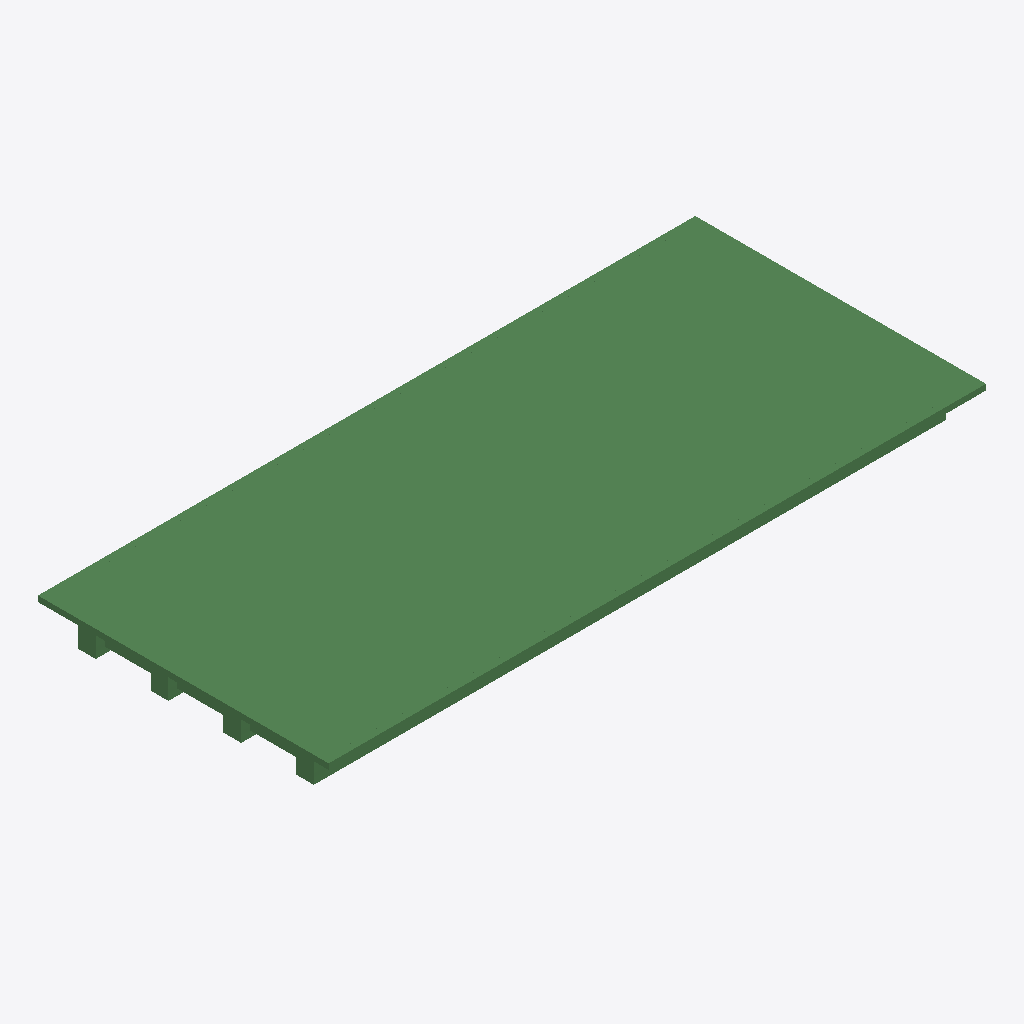
Isometric view of an IFC building model (IFC-SPF (STEP), schema IFC2X3, length unit metre), seen from the south-west, elements coloured by IFC class (only those large enough to see are counted): 274 beams (green).
Extent 26.0 m × 11.5 m × 1.5 m (x, y, z). Storeys (1): floor#1 at 0.00 m. Elements (380): 380 IfcBeam.

HEADER;
FILE_DESCRIPTION(('model build from MIDAS'),'2;1');
FILE_NAME('','2026-06-10T16:22:41',(),(),'','','');
FILE_SCHEMA(('IFC2X3'));
ENDSEC;
DATA;
#7=IFCPROJECT('0FdoBADkvDFR9gEMXk7pXW',#1,'D_25_3L_NF_P_Superstructure',$,$,'D_25_3L_NF_P_Superstructure',$,(),#8);
#10=IFCSITE('1leFKaV5P0Cx9vmHB8ewzT',#1,'The site',$,$,#11,#16,$,.ELEMENT.,$,$,$,$,$);
#24=IFCBUILDING('3K$yAzLSvCpOtni4pNuqwT',#1,'The building',$,$,#25,#30,$,.ELEMENT.,$,$,$);
#38=IFCBUILDINGSTOREY('0bMDRnRMT9pR9IOxUbdKQe',#1,'floor#1',$,$,#39,#44,$,.ELEMENT.,-2.03);
#543=IFCBEAM('0UOuLomI96AxzkT44cNfgf',#1,'Beam#9',$,$,#544,#549,$);
#8903=IFCBEAM('3Y64RxfvLD7e3KJ8kGcJCB',#1,'Beam#407',$,$,#8904,#8909,$);
#726=IFCBEAM('1OqwUspXj9R890MHU2JrZZ',#1,'Beam#12',$,$,#727,#732,$);
#3593=IFCBEAM('2aqpTHGqLEbAILuhiY6rd9',#1,'Beam#59',$,$,#3594,#3599,$);
#2068=IFCBEAM('1P_oiruJHF7e32mggpLPUe',#1,'Beam#34',$,$,#2069,#2074,$);
#3349=IFCBEAM('0QavCf6F94FBHwd57VlVlD',#1,'Beam#55',$,$,#3350,#3355,$);
#4874=IFCBEAM('1L7$4gVLH1Gfg6VVrQ2tXl',#1,'Beam#80',$,$,#4875,#4880,$);
#8147=IFCBEAM('1N18x$7EXDzv8gxt2SG7uJ',#1,'Beam#363',$,$,#8148,#8153,$);
#5118=IFCBEAM('3fYdlWU6T6UOxrs2OUxE$P',#1,'Beam#84',$,$,#5119,#5124,$);
#6033=IFCBEAM('33FBF1xMzFkxkVMK0XV73f',#1,'Beam#99',$,$,#6034,#6039,$);
#5301=IFCBEAM('1cYPjAy0TA8OQF_ZX1Mwqw',#1,'Beam#87',$,$,#5302,#5307,$);
#2434=IFCBEAM('3aJIm5qlLB3AzCCUqfnPbQ',#1,'Beam#40',$,$,#2435,#2440,$);
#4325=IFCBEAM('34B2xhf7H2qOw4vRzg0VeW',#1,'Beam#71',$,$,#4326,#4331,$);
#3532=IFCBEAM('1jnL7uePn2gPH3MACgueV3',#1,'Beam#58',$,$,#3533,#3538,$);
#8084=IFCBEAM('1aMhimYVX5mfZdJM3ZOYO9',#1,'Beam#360',$,$,#8085,#8090,$);
#5667=IFCBEAM('0rqE_KO$v8y8wCTuec80wo',#1,'Beam#93',$,$,#5668,#5673,$);
#3959=IFCBEAM('37F4goA618XfKVkA3Ysb$g',#1,'Beam#65',$,$,#3960,#3965,$);
#3776=IFCBEAM('2IpctLrkTE$xD1Kiha0_IZ',#1,'Beam#62',$,$,#3777,#3782,$);
#8021=IFCBEAM('2fAXtqbHD7E9iBwzoo6Clq',#1,'Beam#357',$,$,#8022,#8027,$);
#2251=IFCBEAM('3UUCF07Zr6whISUAnVShCh',#1,'Beam#37',$,$,#2252,#2257,$);
#7958=IFCBEAM('2Lrkhbog1EpBCjEVcLY4E_',#1,'Beam#354',$,$,#7959,#7964,$);
#2617=IFCBEAM('1GK6QhqVbDtQBowv7$RdNT',#1,'Beam#43',$,$,#2618,#2623,$);
#4142=IFCBEAM('11VoFGoFz1hAPdwtdbMOJ1',#1,'Beam#68',$,$,#4143,#4148,$);
#5850=IFCBEAM('3kgmGlsmPEdA$6O2xWWyv6',#1,'Beam#96',$,$,#5851,#5856,$);
#4691=IFCBEAM('3fGLjbbOnFoQ3mYmUuWs8n',#1,'Beam#77',$,$,#4692,#4697,$);
#7727=IFCBEAM('1rZcYsb11FRv8tdFGqg87H',#1,'Beam#343',$,$,#7728,#7733,$);
#4508=IFCBEAM('2zlM8Egm12X83dQg6bX6fk',#1,'Beam#74',$,$,#4509,#4514,$);
#5423=IFCBEAM('1HagnhoYX20hC1dYt1k86H',#1,'Beam#89',$,$,#5424,#5429,$);
#5972=IFCBEAM('3ZlZ2Mg9X76uSEAP_J547d',#1,'Beam#98',$,$,#5973,#5978,$);
#8756=IFCBEAM('06VOBNGK50PeZLe4Wo9j8v',#1,'Beam#396',$,$,#8757,#8762,$);
#8504=IFCBEAM('3AyQ_6KnH4JePKdhLaAGda',#1,'Beam#384',$,$,#8505,#8510,$);
#8567=IFCBEAM('36h7kgI8b2OxWxc0R69095',#1,'Beam#387',$,$,#8568,#8573,$);
#5484=IFCBEAM('2uq0vLDJ52BOOHw0PMD_U5',#1,'Beam#90',$,$,#5485,#5490,$);
#2007=IFCBEAM('3mBVvK8HbAT9xIAUL27Ti7',#1,'Beam#33',$,$,#2008,#2013,$);
#8630=IFCBEAM('1xLjlfq0HA$eBibq5fZWMN',#1,'Beam#390',$,$,#8631,#8636,$);
#7895=IFCBEAM('2J_8NITWn0VeJ9QPk2tiaM',#1,'Beam#351',$,$,#7896,#7901,$);
#8420=IFCBEAM('0DqZ0wrI5FOeEZTuUnsMl9',#1,'Beam#380',$,$,#8421,#8426,$);
#2800=IFCBEAM('32WJd8UJD2YgsbSqyx618Z',#1,'Beam#46',$,$,#2801,#2806,$);
#3166=IFCBEAM('0b1oPKLpD7L9Fw1E2Zwfw3',#1,'Beam#52',$,$,#3167,#3172,$);
#7748=IFCBEAM('1hhi0Xuc55yOqIvaxnCQov',#1,'Beam#344',$,$,#7749,#7754,$);
#9113=IFCBEAM('3dh5K5B0PCxhL$Qo4$p$P0',#1,'Beam#417',$,$,#9114,#9119,$);
#8357=IFCBEAM('0rTuidzBX3t8y3PavN9yW3',#1,'Beam#377',$,$,#8358,#8363,$);
#1824=IFCBEAM('1co438_sj9xexGv0QOfVmh',#1,'Beam#30',$,$,#1825,#1830,$);
#8168=IFCBEAM('2fVnTFXJzDdOLvh1EfARIO',#1,'Beam#364',$,$,#8169,#8174,$);
#8819=IFCBEAM('1e9Wzxm5PFJQ$wqp2QJgzJ',#1,'Beam#399',$,$,#8820,#8825,$);
#9428=IFCBEAM('1XwMy79G5DcwiP0Wa$esUL',#1,'Beam#432',$,$,#9429,#9434,$);
#8966=IFCBEAM('2IrBtZ5xP2RBu8q8AgkXI1',#1,'Beam#410',$,$,#8967,#8972,$);
#4935=IFCBEAM('3GiiofYIb0Je7JJjyjefql',#1,'Beam#81',$,$,#4936,#4941,$);
#5057=IFCBEAM('1iNcXCDnb8mhALr2rXRoWn',#1,'Beam#83',$,$,#5058,#5063,$);
#9239=IFCBEAM('2OsqL$x7P8VuofvOk9NxkK',#1,'Beam#423',$,$,#9240,#9245,$);
#909=IFCBEAM('1WU47IT49CIROnlFVjd$k_',#1,'Beam#15',$,$,#910,#915,$);
#9029=IFCBEAM('1o1HSPNH1CmOZVps5roLLN',#1,'Beam#413',$,$,#9030,#9035,$);
#8693=IFCBEAM('1_kn1Og796vvopE2uJGBXu',#1,'Beam#393',$,$,#8694,#8699,$);
#5911=IFCBEAM('1XVRlwri14w9EbQi0kOg7O',#1,'Beam#97',$,$,#5912,#5917,$);
#5606=IFCBEAM('3K3kB1dNb6mPAuWyj3RNYp',#1,'Beam#92',$,$,#5607,#5612,$);
#604=IFCBEAM('1xo8fKbwr3MBG_Ke3yem2d',#1,'Beam#10',$,$,#605,#610,$);
#7811=IFCBEAM('1kPQ70XRL20wN7RIx2pFNf',#1,'Beam#347',$,$,#7812,#7817,$);
#7832=IFCBEAM('0wUsQi8296seEeAvG_zoCp',#1,'Beam#348',$,$,#7833,#7838,$);
#9302=IFCBEAM('0m_q5jbhv1gfKW4ts38mPk',#1,'Beam#426',$,$,#9303,#9308,$);
#5789=IFCBEAM('3swheqcOzFivJg5GGK9NwJ',#1,'Beam#95',$,$,#5790,#5795,$);
#5240=IFCBEAM('2e$m8pqoj3$ebZHGBujR0o',#1,'Beam#86',$,$,#5241,#5246,$);
#7685=IFCBEAM('38vVJx6GDEyw7hpYjK1tQD',#1,'Beam#341',$,$,#7686,#7691,$);
#7769=IFCBEAM('33likgeov1jPkmyJ4KOMUE',#1,'Beam#345',$,$,#7770,#7775,$);
#8294=IFCBEAM('3Cw2Gi5WT60fzA3AFqT3xP',#1,'Beam#374',$,$,#8295,#8300,$);
#299=IFCBEAM('2EIgmCzpn4xhRAvIdfGLvl',#1,'Beam#5',$,$,#300,#305,$);
#238=IFCBEAM('3i8wqyukP1cgecgaGV$_Wg',#1,'Beam#4',$,$,#239,#244,$);
#2983=IFCBEAM('13njv63QP7sPuK3Nqyo7Cp',#1,'Beam#49',$,$,#2984,#2989,$);
#8063=IFCBEAM('021e4ukAzAvw0hQDvkwM70',#1,'Beam#359',$,$,#8064,#8069,$);
#360=IFCBEAM('3zW0y1ltX6EwQYIn5YbcPH',#1,'Beam#6',$,$,#361,#366,$);
#4264=IFCBEAM('1JVCRFeAv3fx7rwLqBqZsh',#1,'Beam#70',$,$,#4265,#4270,$);
#8210=IFCBEAM('3xbln2slD0$BRdYFjlYPR$',#1,'Beam#366',$,$,#8211,#8216,$);
#4386=IFCBEAM('2jDCd5BOrB4B8BblkSqHXE',#1,'Beam#72',$,$,#4387,#4392,$);
#8777=IFCBEAM('1z1sZqaSv94BOY_fKvGyAq',#1,'Beam#397',$,$,#8778,#8783,$);
#3227=IFCBEAM('0rqOKJR6HFaAoCHppvpjy_',#1,'Beam#53',$,$,#3228,#3233,$);
#7706=IFCBEAM('2nx61Rwz155uJA7m$df9Pa',#1,'Beam#342',$,$,#7707,#7712,$);
#8315=IFCBEAM('3YknDkCMr5Jedhnw5FT8G1',#1,'Beam#375',$,$,#8316,#8321,$);
#9176=IFCBEAM('3tXRg_pWbFA8WjwD3xnSwz',#1,'Beam#420',$,$,#9177,#9182,$);
#8126=IFCBEAM('18Hhw2LpX4K8yqVkthkFdy',#1,'Beam#362',$,$,#8127,#8132,$);
#4081=IFCBEAM('2qJGflmJP0SfAFDkVqxFsz',#1,'Beam#67',$,$,#4082,#4087,$);
#1885=IFCBEAM('0LWIGMCVL9Xx1YU8u7pndM',#1,'Beam#31',$,$,#1886,#1891,$);
#9050=IFCBEAM('2FXyN5z5bEuA6F0BOWADZo',#1,'Beam#414',$,$,#9051,#9056,$);
#3105=IFCBEAM('3i4kbkolD4vh0b8ryBSQ7N',#1,'Beam#51',$,$,#3106,#3111,$);
#8042=IFCBEAM('24OtBKn493oOp$HzdHYwV1',#1,'Beam#358',$,$,#8043,#8048,$);
#3898=IFCBEAM('1eyALtdMj4LANYPmQormv8',#1,'Beam#64',$,$,#3899,#3904,$);
#55=IFCBEAM('3lwa_XXcT4KeFv3PD3_VjO',#1,'Beam#1',$,$,#56,#61,$);
#4752=IFCBEAM('1VY4sLEYb4Gf$mr4gGPsfm',#1,'Beam#78',$,$,#4753,#4758,$);
#3410=IFCBEAM('0mCddk$u14rRd2eiJ3xN$V',#1,'Beam#56',$,$,#3411,#3416,$);
#7916=IFCBEAM('0JCuQ0dbP0gwsSimozysc6',#1,'Beam#352',$,$,#7917,#7922,$);
#2129=IFCBEAM('1_BEZSUK12svfIzMBi9dJ9',#1,'Beam#35',$,$,#2130,#2135,$);
#8105=IFCBEAM('253nzWy$P75PXA2sXmjYiS',#1,'Beam#361',$,$,#8106,#8111,$);
#421=IFCBEAM('37gZMV7oDAYRJXrKTKDfF2',#1,'Beam#7',$,$,#422,#427,$);
#2739=IFCBEAM('3PW9I6t1P0rOHYzmZCI0VG',#1,'Beam#45',$,$,#2740,#2745,$);
#1336=IFCBEAM('1uvBapgf164ex$mML5p67m',#1,'Beam#22',$,$,#1337,#1342,$);
#5362=IFCBEAM('2J_xoKm5z3F8NASfw4FC$V',#1,'Beam#88',$,$,#5363,#5368,$);
#3044=IFCBEAM('0vK120UdH9O8ioHhbM6Bgj',#1,'Beam#50',$,$,#3045,#3050,$);
#970=IFCBEAM('3WezXt7An4Gh0RQRQX16UX',#1,'Beam#16',$,$,#971,#976,$);
#6094=IFCBEAM('0oetwES2L3Thi9DA61unln',#1,'Beam#100',$,$,#6095,#6100,$);
#1458=IFCBEAM('1prdKFLOPBUxuRA7uBxPRS',#1,'Beam#24',$,$,#1459,#1464,$);
#2556=IFCBEAM('1CFgspV9f1SAj5Uu29xRD4',#1,'Beam#42',$,$,#2557,#2562,$);
#4630=IFCBEAM('0nH8q$FmDDihscoM1FTj90',#1,'Beam#76',$,$,#4631,#4636,$);
#3654=IFCBEAM('37oMFqtNr11PdB5gUYKy$A',#1,'Beam#60',$,$,#3655,#3660,$);
#3715=IFCBEAM('3PAielQ9b6XumdI6owkhC6',#1,'Beam#61',$,$,#3716,#3721,$);
#8672=IFCBEAM('3f3IxRcLDFfQLDjk$M2ELQ',#1,'Beam#392',$,$,#8673,#8678,$);
#8609=IFCBEAM('0CqPhSfnv7Av8CvFBMV0bT',#1,'Beam#389',$,$,#8610,#8615,$);
#6338=IFCBEAM('3ewkQVA2162wib6Yz9KQEA',#1,'Beam#285',$,$,#6339,#6344,$);
#2373=IFCBEAM('1s6i0FZdLAvQlGC1niFzGK',#1,'Beam#39',$,$,#2374,#2379,$);
#1580=IFCBEAM('1tbSnW4hX9eOE6D_TngnQc',#1,'Beam#26',$,$,#1581,#1586,$);
#10499=IFCBEAM('126eioc$D4K9Zy74x6xtsK',#1,'Beam#491',$,$,#10500,#10505,$);
#10541=IFCBEAM('3u4Ok5SgzEexNByO2NU3S3',#1,'Beam#493',$,$,#10542,#10547,$);
#9512=IFCBEAM('2TJU0mh6X7zBI$uO6Eg2vh',#1,'Beam#440',$,$,#9513,#9518,$);
#9218=IFCBEAM('1PESZmn8n4CO9IEA8G9VeG',#1,'Beam#422',$,$,#9219,#9224,$);
#6399=IFCBEAM('0zyanIQlb1uu$FfR3pGN1w',#1,'Beam#287',$,$,#6400,#6405,$);
#10583=IFCBEAM('1PuC$1_M16aR5LUgzZt9CE',#1,'Beam#495',$,$,#10584,#10589,$);
#4569=IFCBEAM('2g9tHKbE57E8a75qZImo_B',#1,'Beam#75',$,$,#4570,#4575,$);
#10457=IFCBEAM('0yfUyPZEr1BAMWmCX8ABxr',#1,'Beam#489',$,$,#10458,#10463,$);
#10478=IFCBEAM('3PsILjCPrBZvEjJsDV5ieb',#1,'Beam#490',$,$,#10479,#10484,$);
#10415=IFCBEAM('3ArRbKSIH8RAwF4EU$lCqc',#1,'Beam#487',$,$,#10416,#10421,$);
#10163=IFCBEAM('1$OQKUlb93suuXn0GVPMCQ',#1,'Beam#475',$,$,#10164,#10169,$);
#8000=IFCBEAM('3pArxnNv960OBm7w3Px$zN',#1,'Beam#356',$,$,#8001,#8006,$);
#8441=IFCBEAM('0Uha6EiaX03eJlORkv$VLm',#1,'Beam#381',$,$,#8442,#8447,$);
#8987=IFCBEAM('33eLxPPnjBFQT3FiDHtjGZ',#1,'Beam#411',$,$,#8988,#8993,$);
#10268=IFCBEAM('15BCaTMPP8X90ms1IHgEjW',#1,'Beam#480',$,$,#10269,#10274,$);
#8735=IFCBEAM('1MUMkEZ2n2kwqGxqADcwoa',#1,'Beam#395',$,$,#8736,#8741,$);
#10520=IFCBEAM('3ZoZ_cMFDC0eQAd7MEZqDg',#1,'Beam#492',$,$,#10521,#10526,$);
#10604=IFCBEAM('1iZWtyYsfAufIxKD92VP40',#1,'Beam#496',$,$,#10605,#10610,$);
#1275=IFCBEAM('0H7lfjBRnBaO4nVDfMx$Y_',#1,'Beam#21',$,$,#1276,#1281,$);
#10121=IFCBEAM('1yD92mo2fCbfwm$BaeI4QI',#1,'Beam#473',$,$,#10122,#10127,$);
#8378=IFCBEAM('38CRaBHRTDNO3WOy70k48i',#1,'Beam#378',$,$,#8379,#8384,$);
#9575=IFCBEAM('3vP7jxZ2T1$PDU_gnf3ckf',#1,'Beam#443',$,$,#9576,#9581,$);
#10331=IFCBEAM('3semm7B9z4yPCrVq58kwjq',#1,'Beam#483',$,$,#10332,#10337,$);
#5545=IFCBEAM('2cjOXK4af2fhsAZ$QPqfOf',#1,'Beam#91',$,$,#5546,#5551,$);
#9281=IFCBEAM('2JLgU7CDT239XhaMQwFwmn',#1,'Beam#425',$,$,#9282,#9287,$);
#6952=IFCBEAM('0LwG2zkwj3meYCroTl_c6c',#1,'Beam#302',$,$,#6953,#6958,$);
#4813=IFCBEAM('3_OhqUldnDpf13gJwxyH_r',#1,'Beam#79',$,$,#4814,#4819,$);
#5728=IFCBEAM('2YI9VJOGf4ywJEciiN9nH7',#1,'Beam#94',$,$,#5729,#5734,$);
#10226=IFCBEAM('3BIkGcVcv7S9KXl99SF2cr',#1,'Beam#478',$,$,#10227,#10232,$);
#482=IFCBEAM('2oWhYOsLH24RAHm1KcNwPH',#1,'Beam#8',$,$,#483,#488,$);
#5179=IFCBEAM('0YL8pN93fF6w$LmlWYhlWY',#1,'Beam#85',$,$,#5180,#5185,$);
#1702=IFCBEAM('1EVZ8g6yfDCu5ohSRS31Jv',#1,'Beam#28',$,$,#1703,#1708,$);
#10709=IFCBEAM('21_2OrAyfFagzjObDKsst$',#1,'Beam#501',$,$,#10710,#10715,$);
#8231=IFCBEAM('3lYMCQEKb6AuqDXdO0YorG',#1,'Beam#367',$,$,#8232,#8237,$);
#9365=IFCBEAM('24JfarLFD8ZBi1pgef9a0F',#1,'Beam#429',$,$,#9366,#9371,$);
#8840=IFCBEAM('3zZQJzqC97X87IeEua6mDy',#1,'Beam#400',$,$,#8841,#8846,$);
#2312=IFCBEAM('2pef9n1O14T8Qv0l4yx3p2',#1,'Beam#38',$,$,#2313,#2318,$);
#10394=IFCBEAM('3AAjB3esP4T8QLa1KSZQSN',#1,'Beam#486',$,$,#10395,#10400,$);
#10625=IFCBEAM('27HUoVh692zPNT6eznFYLn',#1,'Beam#497',$,$,#10626,#10631,$);
#1519=IFCBEAM('1hnHwDz1LCI80L5iKAlmMe',#1,'Beam#25',$,$,#1520,#1525,$);
#10142=IFCBEAM('084wKcNRj5dQjoHG_4IC$D',#1,'Beam#474',$,$,#10143,#10148,$);
#6216=IFCBEAM('16uWRhOJr1RRTa9sUrhY38',#1,'Beam#283',$,$,#6217,#6222,$);
#9092=IFCBEAM('1p43t2whL9uPLWp8c3Rzo4',#1,'Beam#416',$,$,#9093,#9098,$);
#7979=IFCBEAM('3dNRUAI4H7khvIlcQctk1p',#1,'Beam#355',$,$,#7980,#7985,$);
#6277=IFCBEAM('3Sqjo1Dkn729JrA8BglXlo',#1,'Beam#284',$,$,#6278,#6283,$);
#9911=IFCBEAM('1Y5bkDxlzClQmA6Lsd3UMF',#1,'Beam#459',$,$,#9912,#9917,$);
#3837=IFCBEAM('2aaYWmy098cQ0mz8mUbvXD',#1,'Beam#63',$,$,#3838,#3843,$);
#8525=IFCBEAM('0EsL73RCrFrvHG62PfREQB',#1,'Beam#385',$,$,#8526,#8531,$);
#177=IFCBEAM('0zrrpQ_LL3rBBfXBfd0qZj',#1,'Beam#3',$,$,#178,#183,$);
#6155=IFCBEAM('15NQuFxhT10vazLA9Qu9B3',#1,'Beam#282',$,$,#6156,#6161,$);
#10184=IFCBEAM('2Wmn1AQ2LBY8c$YSuUXmGd',#1,'Beam#476',$,$,#10185,#10190,$);
#787=IFCBEAM('00I9sSZN9Dcx_vBgt3EoI9',#1,'Beam#13',$,$,#788,#793,$);
#4447=IFCBEAM('0kSE265mz3ifTWmth3wGcN',#1,'Beam#73',$,$,#4448,#4453,$);
#10646=IFCBEAM('2Xvbs9RJf9IPyku6rW8X$s',#1,'Beam#498',$,$,#10647,#10652,$);
#848=IFCBEAM('1WxSkclnPCdh2dm8RpopcR',#1,'Beam#14',$,$,#849,#854,$);
#10037=IFCBEAM('118i3i1tX1jhwC_rwEq8gd',#1,'Beam#465',$,$,#10038,#10043,$);
#1641=IFCBEAM('3E_cW7TMf6SQR2gj7A3JGm',#1,'Beam#27',$,$,#1642,#1647,$);
#6460=IFCBEAM('3nZugVXMT4_8VzQyUVHCIx',#1,'Beam#288',$,$,#6461,#6466,$);
#665=IFCBEAM('2nT8RsLhz7Ue59HfHCkT6U',#1,'Beam#11',$,$,#666,#671,$);
#116=IFCBEAM('0fw31Yirz2aOGVMRNXBfY4',#1,'Beam#2',$,$,#117,#122,$);
#8273=IFCBEAM('12wCrNzkDDIPasmjPtyPDS',#1,'Beam#369',$,$,#8274,#8279,$);
#1092=IFCBEAM('3GzxPiSgrED9962nomS0kn',#1,'Beam#18',$,$,#1093,#1098,$);
#9659=IFCBEAM('3MB7h2Z45FE8K1MzNZNeHt',#1,'Beam#447',$,$,#9660,#9665,$);
#1153=IFCBEAM('2_tP4LcAXDJ8jlN4k18$On',#1,'Beam#19',$,$,#1154,#1159,$);
#8189=IFCBEAM('3nRmdAJtz63AWCZiyBB3oY',#1,'Beam#365',$,$,#8190,#8195,$);
#9638=IFCBEAM('1iki537CfAbe8vNRfjcoVu',#1,'Beam#446',$,$,#9639,#9644,$);
#1397=IFCBEAM('32XgXdaPLFHwfA$A9ZW7kr',#1,'Beam#23',$,$,#1398,#1403,$);
#10352=IFCBEAM('1Vp4RAHN5FaBZAyzqwDEN2',#1,'Beam#484',$,$,#10353,#10358,$);
#3288=IFCBEAM('31zSXq9Uv8svU4rLojoL3q',#1,'Beam#54',$,$,#3289,#3294,$);
#6582=IFCBEAM('2lf49NVjDABe_eGGnk0OY$',#1,'Beam#290',$,$,#6583,#6588,$);
#10667=IFCBEAM('3RIm0U_0TDGQGAciOJ4sqH',#1,'Beam#499',$,$,#10668,#10673,$);
#1031=IFCBEAM('2_62YalWH7cv00AT5r4bzl',#1,'Beam#17',$,$,#1032,#1037,$);
#4996=IFCBEAM('0KBPSM9Yn6SA8HK8dNAY3X',#1,'Beam#82',$,$,#4997,#5002,$);
#9722=IFCBEAM('1y1JwLaxnAfQqwhPiSh5Dm',#1,'Beam#450',$,$,#9723,#9728,$);
#9827=IFCBEAM('07YxCyvi11w8HGL39modcw',#1,'Beam#455',$,$,#9828,#9833,$);
#1214=IFCBEAM('116PqKuZ9FgQ8Q07mEw3WE',#1,'Beam#20',$,$,#1215,#1220,$);
#10289=IFCBEAM('3qXTJxOOP0WhVzLCR6q0ha',#1,'Beam#481',$,$,#10290,#10295,$);
#8882=IFCBEAM('08prOU6d1FIRha2q5OTh4P',#1,'Beam#402',$,$,#8883,#8888,$);
#7496=IFCBEAM('34$S5kUS9DxvazroNIoeb6',#1,'Beam#328',$,$,#7497,#7502,$);
#8546=IFCBEAM('2Qw0YDcW537PfP3sIIl7nI',#1,'Beam#386',$,$,#8547,#8552,$);
#4203=IFCBEAM('0ax9Tw_i5CUPRjcJVUMoIN',#1,'Beam#69',$,$,#4204,#4209,$);
#8336=IFCBEAM('2O9Sj57ef57heMuVScajGJ',#1,'Beam#376',$,$,#8337,#8342,$);
#6664=IFCBEAM('1JiWyJUpz1ARtH6uMzWWRc',#1,'Beam#293',$,$,#6665,#6670,$);
#6685=IFCBEAM('3m5iPL6qzEMxGIWb9ju$La',#1,'Beam#294',$,$,#6686,#6691,$);
#9470=IFCBEAM('0SaOcGAoX8WhdPWR_WdXiO',#1,'Beam#434',$,$,#9471,#9476,$);
#6643=IFCBEAM('39lDhguFf3AgHsHpp1KbfR',#1,'Beam#292',$,$,#6644,#6649,$);
#9848=IFCBEAM('3L3$fGLoL9HOtCtNAZTjam',#1,'Beam#456',$,$,#9849,#9854,$);
#7853=IFCBEAM('0wxqb15BTBJBRT4zJEpgfy',#1,'Beam#349',$,$,#7854,#7859,$);
#8924=IFCBEAM('1nI0KbDqv72eG6YC4nQx17',#1,'Beam#408',$,$,#8925,#8930,$);
#7412=IFCBEAM('0BwhtB1_XDYQSwCp4onQHq',#1,'Beam#324',$,$,#7413,#7418,$);
#9386=IFCBEAM('0FnuEEztX51BZeuxIomWHU',#1,'Beam#430',$,$,#9387,#9392,$);
#7076=IFCBEAM('0K6jp_c0T1lAaMvhJyUD4c',#1,'Beam#308',$,$,#7077,#7082,$);
#1946=IFCBEAM('3xMmy0rdXDDxHjLSrTz8uk',#1,'Beam#32',$,$,#1947,#1952,$);
#2678=IFCBEAM('3M_R_HB$H8mgnLH0rNNIAz',#1,'Beam#44',$,$,#2679,#2684,$);
#9155=IFCBEAM('2eBk0PHijDxxbvEhs9w1uU',#1,'Beam#419',$,$,#9156,#9161,$);
#10562=IFCBEAM('0bUzAPv5fAIRxAh75jatRD',#1,'Beam#494',$,$,#10563,#10568,$);
#9701=IFCBEAM('03hO6Eatf3lP5fRdlonmV0',#1,'Beam#449',$,$,#9702,#9707,$);
#7601=IFCBEAM('3xAxrKXSb5sf9avcGk8VxR',#1,'Beam#333',$,$,#7602,#7607,$);
#9890=IFCBEAM('195fQUqjv9e9M9EjcNfj90',#1,'Beam#458',$,$,#9891,#9896,$);
#2861=IFCBEAM('1lDElkLiDAlPPRLZX4r_tu',#1,'Beam#47',$,$,#2862,#2867,$);
#10079=IFCBEAM('05J5580OX0ZAdwiHo0s0As',#1,'Beam#467',$,$,#10080,#10085,$);
#4020=IFCBEAM('1lSyTEebn1lxjm6dkHVLsR',#1,'Beam#66',$,$,#4021,#4026,$);
#7223=IFCBEAM('2iNPav8oX3ixff0ak_5N5i',#1,'Beam#315',$,$,#7224,#7229,$);
#10688=IFCBEAM('0qNxPPhDv6lB6cLZO1zgub',#1,'Beam#500',$,$,#10689,#10694,$);
#7454=IFCBEAM('1aW3wdenf9cvpSnpx9M_q6',#1,'Beam#326',$,$,#7455,#7460,$);
#7244=IFCBEAM('1Khly52XH1ivaxO_Hbt_Ns',#1,'Beam#316',$,$,#7245,#7250,$);
#7391=IFCBEAM('0SUMHhOuD8hQdILZudAelN',#1,'Beam#323',$,$,#7392,#7397,$);
#9953=IFCBEAM('3BelW3Azn9leXtd0vLv247',#1,'Beam#461',$,$,#9954,#9959,$);
#7433=IFCBEAM('0xYQUX4DD9x9AQwoj1mZDM',#1,'Beam#325',$,$,#7434,#7439,$);
#10247=IFCBEAM('10PdqTD9PDzQZI3d_36CAs',#1,'Beam#479',$,$,#10248,#10253,$);
#2190=IFCBEAM('1LQDZi$Ej2N9y39QnZmmsl',#1,'Beam#36',$,$,#2191,#2196,$);
#8252=IFCBEAM('2G_6Ci_TPBoPW5MvZChDjo',#1,'Beam#368',$,$,#8253,#8258,$);
#1763=IFCBEAM('0Ob1vQuCj9SQgEtLyh7Zj5',#1,'Beam#29',$,$,#1764,#1769,$);
#7475=IFCBEAM('3gtbxRrvH9z8LWaAbRVTjn',#1,'Beam#327',$,$,#7476,#7481,$);
#7370=IFCBEAM('3ezL2ymSD3ygWlM0fRY3fb',#1,'Beam#322',$,$,#7371,#7376,$);
#6727=IFCBEAM('3LrfEAYE96k9HuhKeMU7$4',#1,'Beam#297',$,$,#6728,#6733,$);
#7097=IFCBEAM('2NXjVoIrj9WQZulYEp6qWf',#1,'Beam#309',$,$,#7098,#7103,$);
#7538=IFCBEAM('2EyVh6wLD8dBUH$AXyZE1J',#1,'Beam#330',$,$,#7539,#7544,$);
#7580=IFCBEAM('39qhefYHbDOPTulcLb0Gj0',#1,'Beam#332',$,$,#7581,#7586,$);
#7790=IFCBEAM('2M_Q7RI1H4wRqOXVXZRXex',#1,'Beam#346',$,$,#7791,#7796,$);
#7286=IFCBEAM('3RPGJT6AbA9edn7NqD5pY1',#1,'Beam#318',$,$,#7287,#7292,$);
#7328=IFCBEAM('2xq0dpXSn18R0tKjk7qyQv',#1,'Beam#320',$,$,#7329,#7334,$);
#10730=IFCBEAM('1KrvbTIwH2mAIdtntiQR0R',#1,'Beam#506',$,$,#10731,#10736,$);
#9974=IFCBEAM('05nZRvrVL1H9ncoIJBTr2V',#1,'Beam#462',$,$,#9975,#9980,$);
#7349=IFCBEAM('00eRQKgDzFqeJ08m67ku$7',#1,'Beam#321',$,$,#7350,#7355,$);
#2495=IFCBEAM('0LBC8tVyfCUAekNwvx9BAE',#1,'Beam#41',$,$,#2496,#2501,$);
#7307=IFCBEAM('3DI6ivqZj80g0nRCAHqlD0',#1,'Beam#319',$,$,#7308,#7313,$);
#3471=IFCBEAM('3wBAtXphj3TP6ej$QIl_fr',#1,'Beam#57',$,$,#3472,#3477,$);
#7202=IFCBEAM('1ZPU3f7rTFsxi42MLd_8Q$',#1,'Beam#314',$,$,#7203,#7208,$);
#7643=IFCBEAM('11DQplGcb4uQ4bCT5n44Gl',#1,'Beam#335',$,$,#7644,#7649,$);
#7181=IFCBEAM('3YDQ7crpP2_QC7fNzkUQNF',#1,'Beam#313',$,$,#7182,#7187,$);
#8861=IFCBEAM('04hZmraMfEF9O43X98x_cR',#1,'Beam#401',$,$,#8862,#8867,$);
#6521=IFCBEAM('1dMQtHBBj9qPqQ5bBsSpXJ',#1,'Beam#289',$,$,#6522,#6527,$);
#11255=IFCBEAM('0qs8s3F8PAMfO76UCb0rZD',#1,'Beam#531',$,$,#11256,#11261,$);
#7622=IFCBEAM('2$RO4ePin4AA_ZMQhLuT9_',#1,'Beam#334',$,$,#7623,#7628,$);
#10436=IFCBEAM('3pR1ezyvz21fXNXdJnfMMe',#1,'Beam#488',$,$,#10437,#10442,$);
#10793=IFCBEAM('2kUOolz0j2HuK_QHjziz8Q',#1,'Beam#509',$,$,#10794,#10799,$);
#11129=IFCBEAM('0um$_mufz1nep6lIiicFOq',#1,'Beam#525',$,$,#11130,#11135,$);
#7265=IFCBEAM('2tsCmsj11F0A4t3NqOsMIp',#1,'Beam#317',$,$,#7266,#7271,$);
#9596=IFCBEAM('2qHH6gcr92SAQosY2txbvw',#1,'Beam#444',$,$,#9597,#9602,$);
#8588=IFCBEAM('3Kde4V9Xf7lQCjjtw9xi51',#1,'Beam#388',$,$,#8589,#8594,$);
#10877=IFCBEAM('33Huas8ynEVwAkSrJkR8zF',#1,'Beam#513',$,$,#10878,#10883,$);
ENDSEC;
